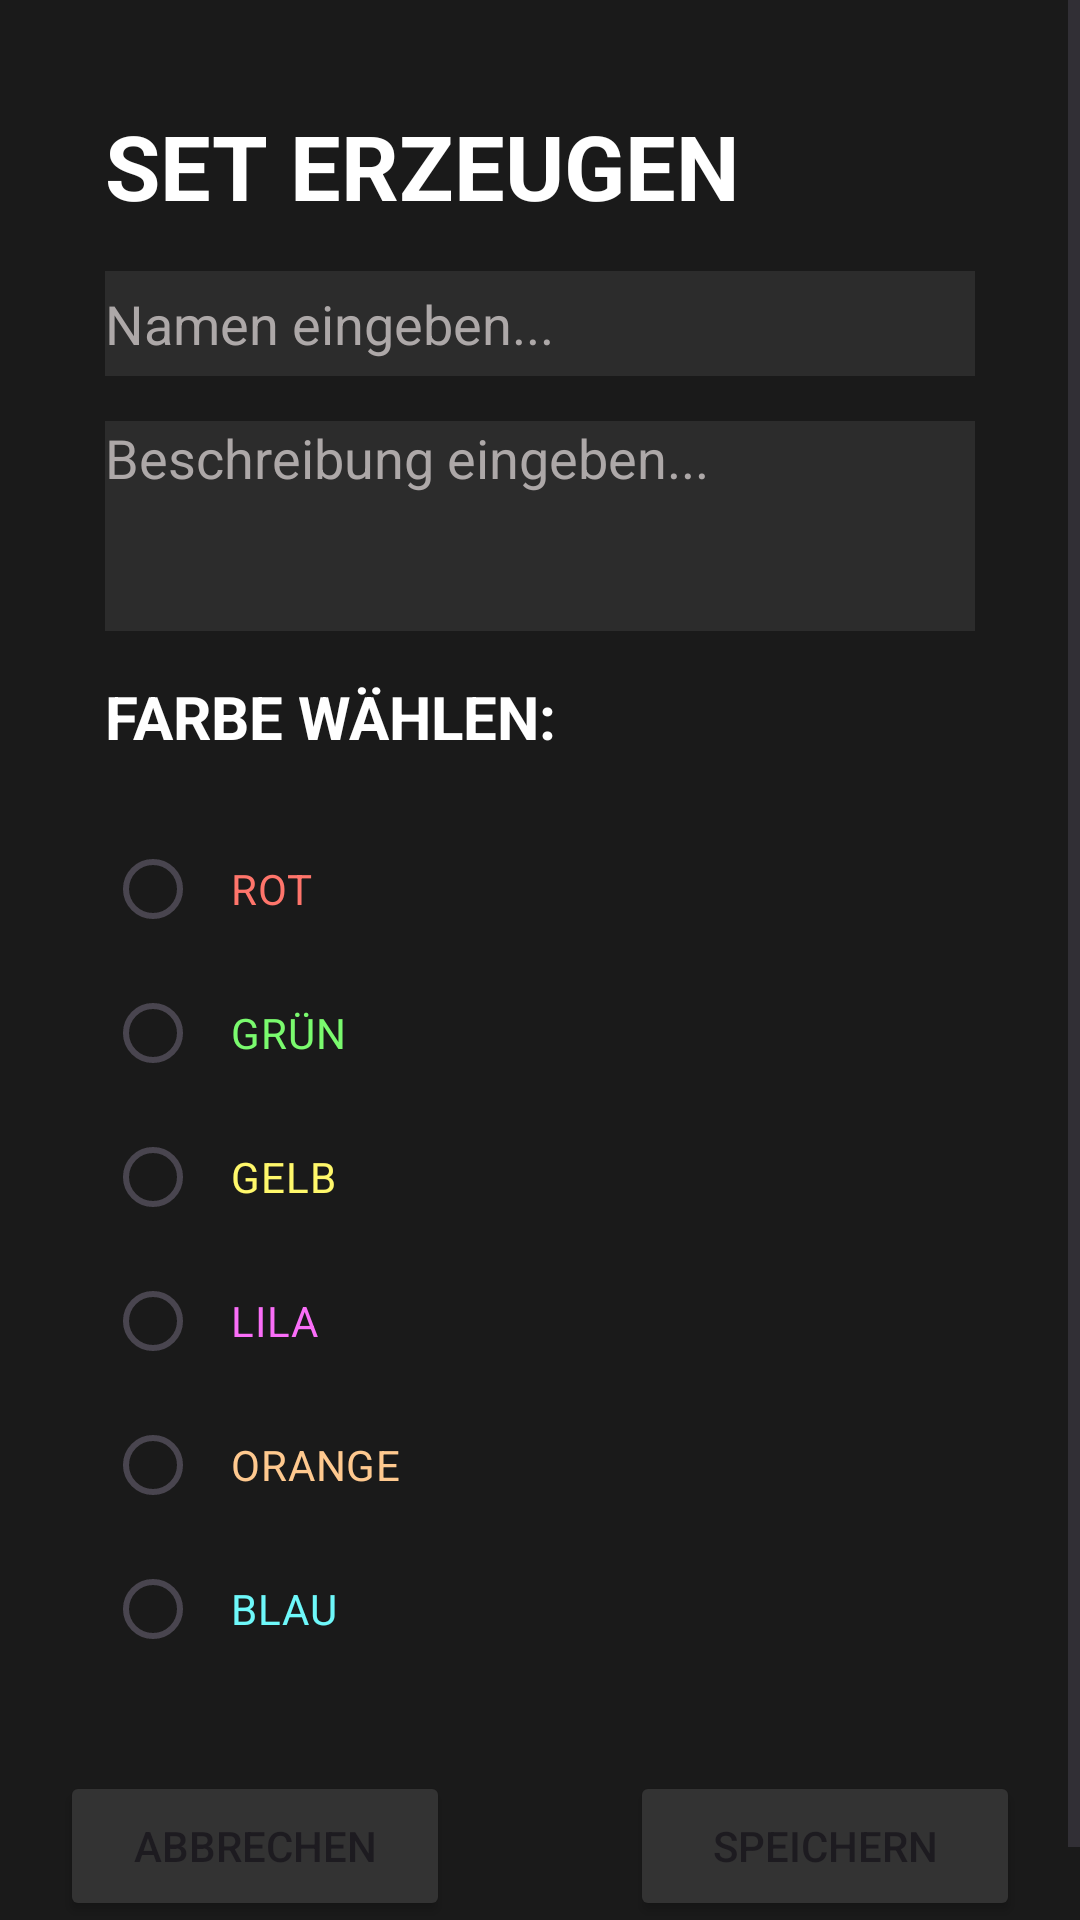

Write the Android layout XML for this screen, with the resource values it uses.
<!-- AndroidManifest.xml: application theme Theme.GoalApp -->
<!-- res/layout/activity_set_erzeugen.xml -->
<?xml version="1.0" encoding="utf-8"?>
<androidx.constraintlayout.widget.ConstraintLayout xmlns:android="http://schemas.android.com/apk/res/android"
    xmlns:app="http://schemas.android.com/apk/res-auto"
    xmlns:tools="http://schemas.android.com/tools"
    android:layout_width="match_parent"
    android:layout_height="match_parent"
    tools:context=".activities.SetErzeugenActivity"
    android:background="@color/darkmode1">

    <ScrollView
        android:layout_width="match_parent"
        android:layout_height="match_parent"
        tools:layout_editor_absoluteX="16dp"
        tools:layout_editor_absoluteY="-264dp">

        <LinearLayout
            android:layout_width="match_parent"
            android:layout_height="wrap_content"
            android:background="@color/darkmode1"
            android:orientation="vertical">

            <TextView
                android:id="@+id/setErzeugenHeader"
                android:layout_width="match_parent"
                android:layout_height="wrap_content"
                android:layout_marginHorizontal="35dp"
                android:layout_marginTop="35dp"
                android:layout_marginBottom="15dp"
                android:text="SET ERZEUGEN"
                android:textColor="@color/white"
                android:textSize="30dp"
                android:textStyle="bold" />

            <EditText
                android:id="@+id/setErzeugenNameEdit"
                android:layout_width="match_parent"
                android:layout_height="35dp"
                android:layout_marginHorizontal="35dp"
                android:layout_marginBottom="15dp"
                android:background="@color/darkmode4"
                android:hint="Namen eingeben..."
                android:textColor="@color/white"
                android:textColorHint="@color/lightgrey" />

            <EditText
                android:id="@+id/setErzeugenBeschrEdit"
                android:layout_width="match_parent"
                android:layout_height="70dp"
                android:layout_marginHorizontal="35dp"
                android:background="@color/darkmode4"
                android:gravity="left"
                android:hint="Beschreibung eingeben..."
                android:textColor="@color/white"
                android:textColorHint="@color/lightgrey" />

            <TextView
                android:id="@+id/setErzeugenFarbeHeader"
                android:layout_width="match_parent"
                android:layout_height="wrap_content"
                android:layout_marginHorizontal="35dp"
                android:layout_marginVertical="15dp"
                android:text="FARBE WÄHLEN:"
                android:textColor="@color/white"
                android:textSize="20dp"
                android:textStyle="bold" />

            <RadioGroup
                android:id="@+id/setErzeugenRadioGr"
                android:layout_width="wrap_content"
                android:layout_height="wrap_content"
                android:layout_marginHorizontal="35dp"
                android:background="@color/darkmode1"
                android:paddingVertical="5dp">

                <RadioButton
                    android:id="@+id/setErzeugenRadioRed"
                    android:layout_width="match_parent"
                    android:layout_height="match_parent"
                    android:layout_gravity="center"
                    android:paddingHorizontal="10dp"
                    android:buttonTint="@color/red"
                    android:text="ROT"
                    android:textColor="@color/red"></RadioButton>

                <RadioButton
                    android:id="@+id/setErzeugenRadioGruen"
                    android:layout_width="match_parent"
                    android:layout_height="match_parent"
                    android:paddingHorizontal="10dp"
                    android:layout_gravity="center"
                    android:buttonTint="@color/green"
                    android:text="GRÜN"
                    android:textColor="@color/green"></RadioButton>

                <RadioButton
                    android:id="@+id/setErzeugenRadioGelb"
                    android:layout_width="match_parent"
                    android:layout_height="match_parent"
                    android:layout_gravity="center"
                    android:paddingHorizontal="10dp"
                    android:buttonTint="@color/yellow"
                    android:text="GELB"
                    android:textColor="@color/yellow"></RadioButton>

                <RadioButton
                    android:id="@+id/setErzeugenRadioPurple"
                    android:layout_width="match_parent"
                    android:layout_height="match_parent"
                    android:layout_gravity="center"
                    android:paddingHorizontal="10dp"
                    android:text="LILA"
                    android:textColor="@color/purple"></RadioButton>

                <RadioButton
                    android:id="@+id/setErzeugenRadioOrange"
                    android:layout_width="match_parent"
                    android:layout_height="match_parent"
                    android:layout_gravity="center"
                    android:paddingHorizontal="10dp"
                    android:buttonTint="@color/orange"
                    android:text="ORANGE"
                    android:textColor="@color/orange"></RadioButton>

                <RadioButton
                    android:id="@+id/setErzeugenRadioBlue"
                    android:layout_width="match_parent"
                    android:layout_height="match_parent"
                    android:layout_gravity="center"
                    android:paddingHorizontal="10dp"
                    android:text="BLAU"
                    android:textColor="@color/blue"></RadioButton>

            </RadioGroup>

            <LinearLayout
                android:layout_width="match_parent"
                android:layout_height="match_parent"
                android:layout_marginVertical="25dp"
                android:gravity="center_horizontal"
                android:orientation="horizontal">

                <Button
                    android:id="@+id/abbrechen"
                    android:layout_width="130dp"
                    android:layout_height="50dp"
                    android:layout_marginHorizontal="30dp"
                    android:backgroundTint="@color/darkmode5"
                    android:text="ABBRECHEN"
                    app:cornerRadius="2dp" />

                <Button
                    android:id="@+id/speichern"
                    android:layout_width="130dp"
                    android:layout_height="50dp"
                    android:layout_marginHorizontal="30dp"
                    android:backgroundTint="@color/darkmode5"
                    android:text="SPEICHERN"
                    app:cornerRadius="2dp" />

            </LinearLayout>
        </LinearLayout>
    </ScrollView>

</androidx.constraintlayout.widget.ConstraintLayout>
<!-- resources referenced by this layout -->
<resources>
  <color name="blue">#6ef8fa</color>
  <color name="darkmode1">#1a1a1a</color>
  <color name="darkmode4">#2c2c2c</color>
  <color name="darkmode5">#333333</color>
  <color name="green">#7afa6e</color>
  <color name="lightgrey">#ada8a8</color>
  <color name="orange">#ffc98f</color>
  <color name="purple">#fa6ef8</color>
  <color name="red">#ff756b</color>
  <color name="white">#FFFFFFFF</color>
  <color name="yellow">#fff86b</color>
  <style name="Theme.GoalApp" parent="Base.Theme.GoalApp" />
  <style name="Base.Theme.GoalApp" parent="Theme.Material3.DayNight">
          
          
      </style>
</resources>
